Labelled photos from "dataset", an image-classification folder in SoumyaN30/AI-Smart_Waste_Management_System. The possible labels are: dry waste, hazardous waste, wet waste.

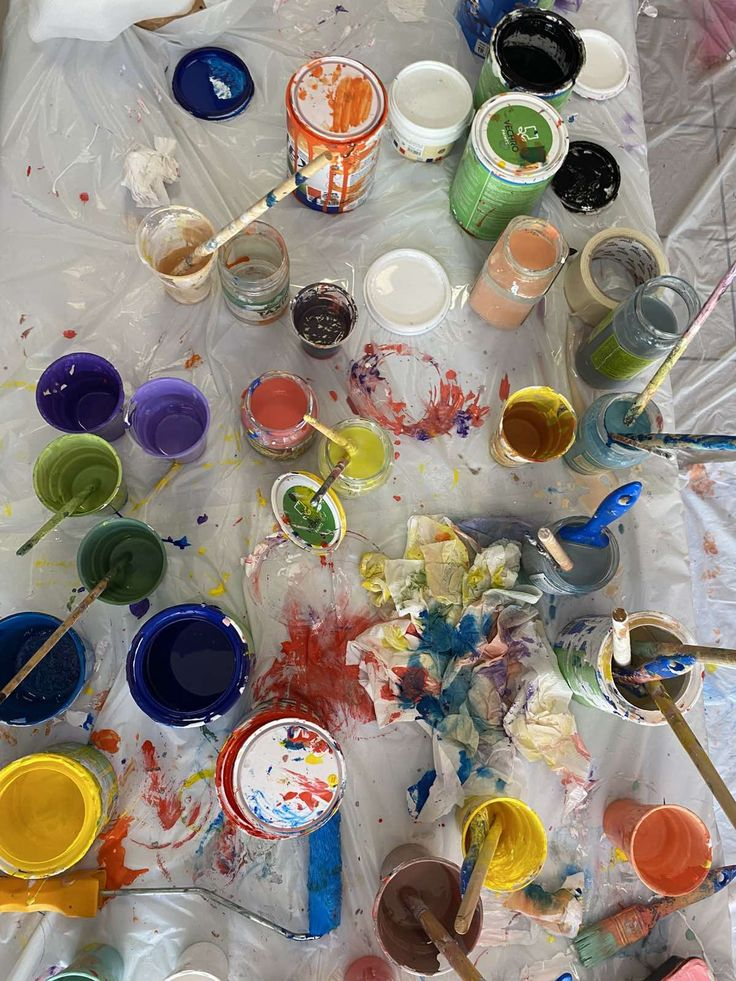
Label: hazardous waste

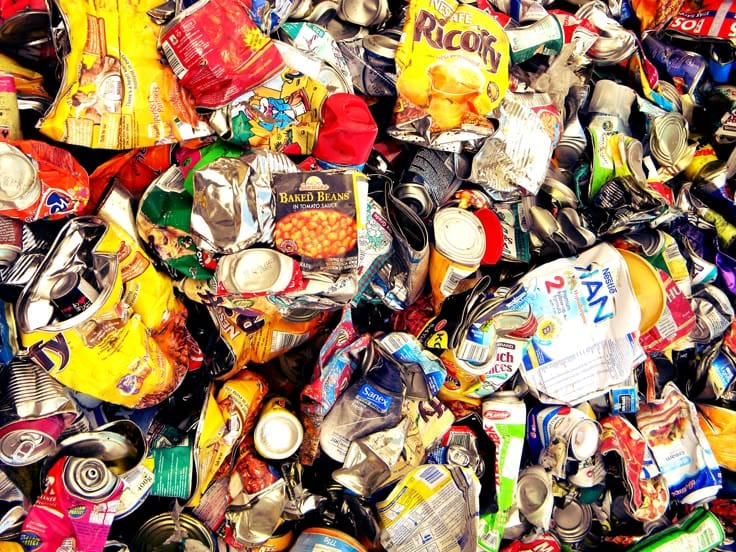
Label: dry waste

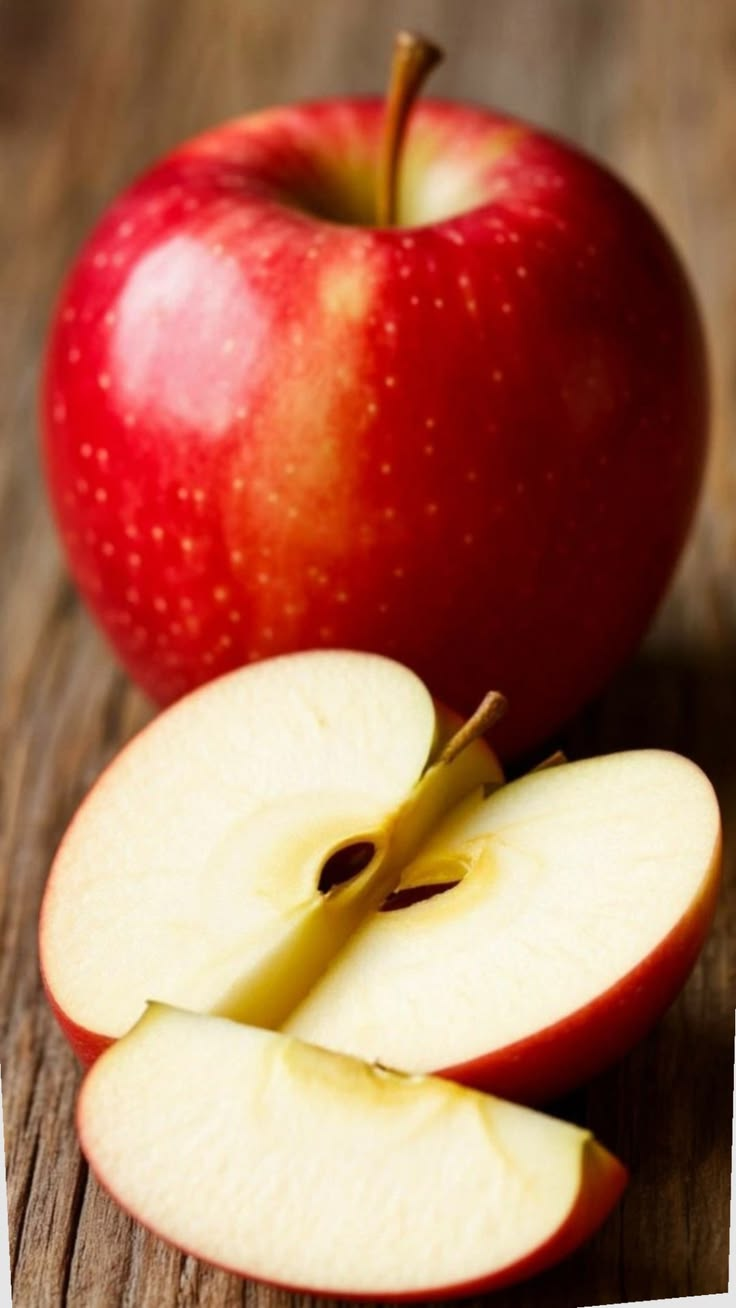
Label: wet waste

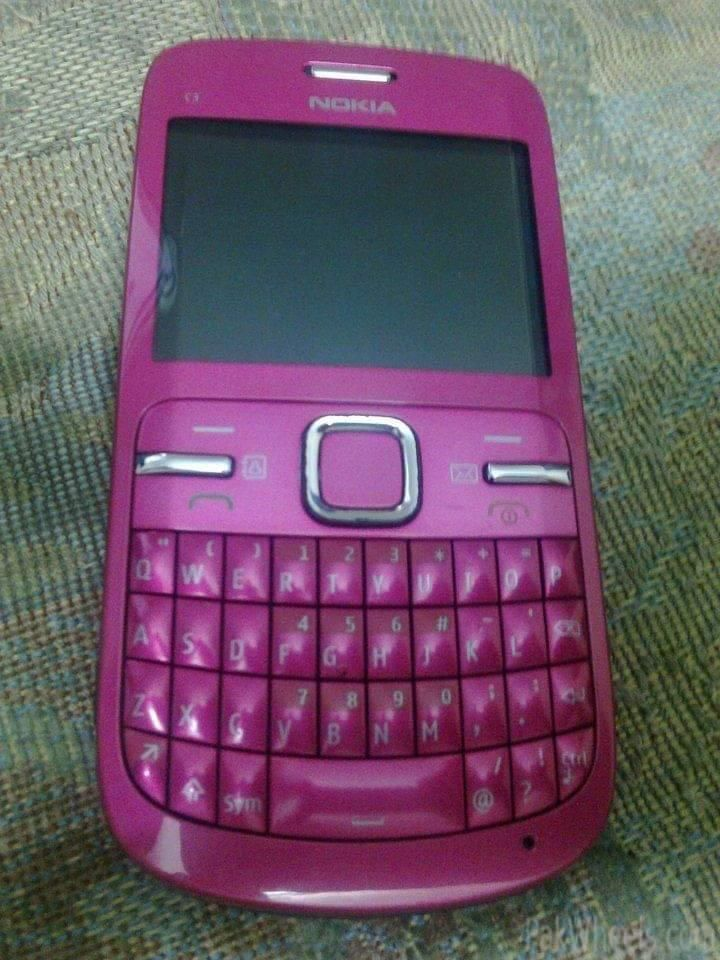
Label: hazardous waste

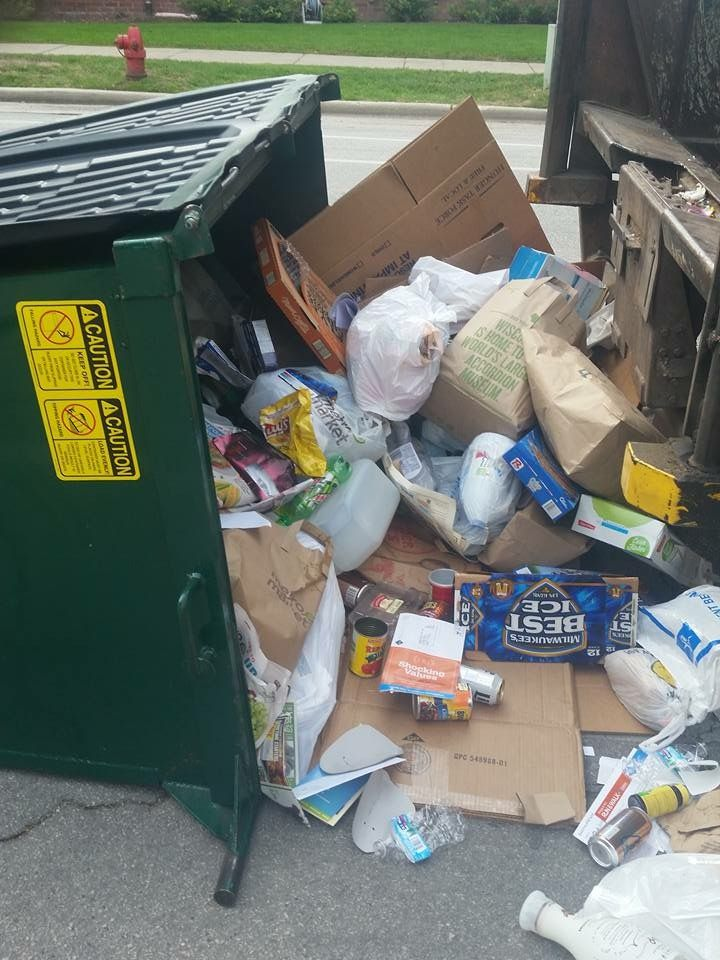
Label: dry waste

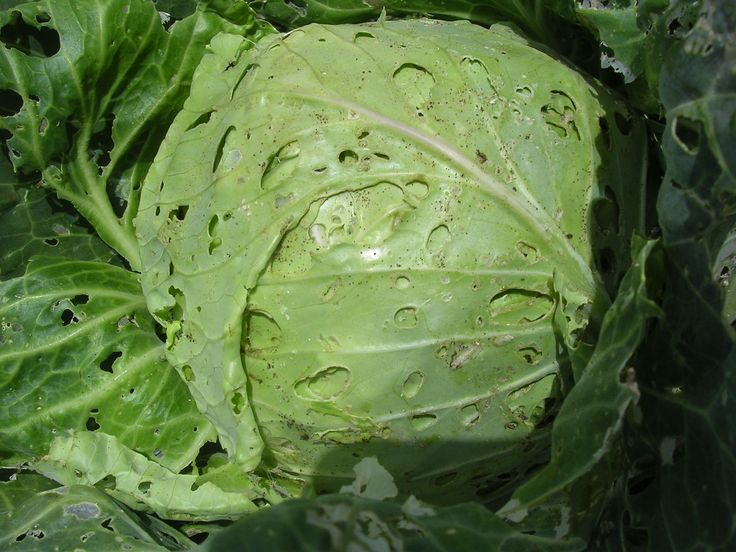
Label: wet waste
